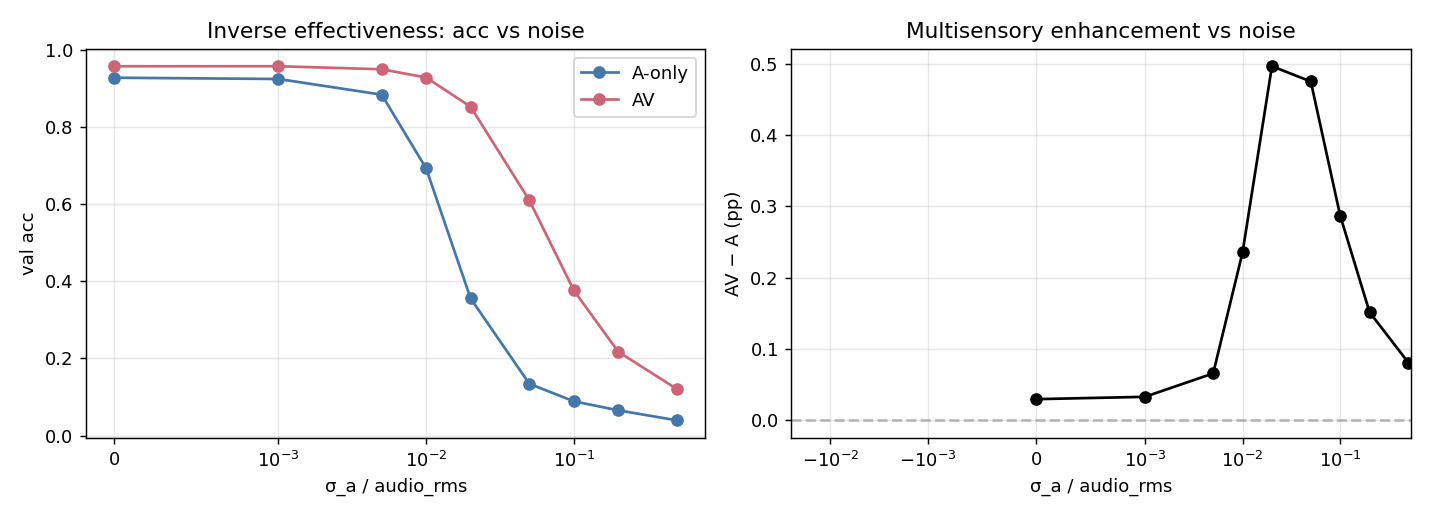

The file beside this chart, header and first rows:
sigma_per_rms, A_acc, AV_acc, AV_minus_A
0.0000, 0.927, 0.9567, 0.02975
0.0010, 0.9237, 0.9567, 0.03299
0.0050, 0.8831, 0.9489, 0.06579
0.0100, 0.6922, 0.9275, 0.2353
0.0200, 0.3555, 0.8518, 0.4964
0.0500, 0.1342, 0.6093, 0.475
0.1000, 0.08905, 0.376, 0.287
0.2000, 0.0656, 0.2172, 0.1516
0.5000, 0.03966, 0.1205, 0.08085
